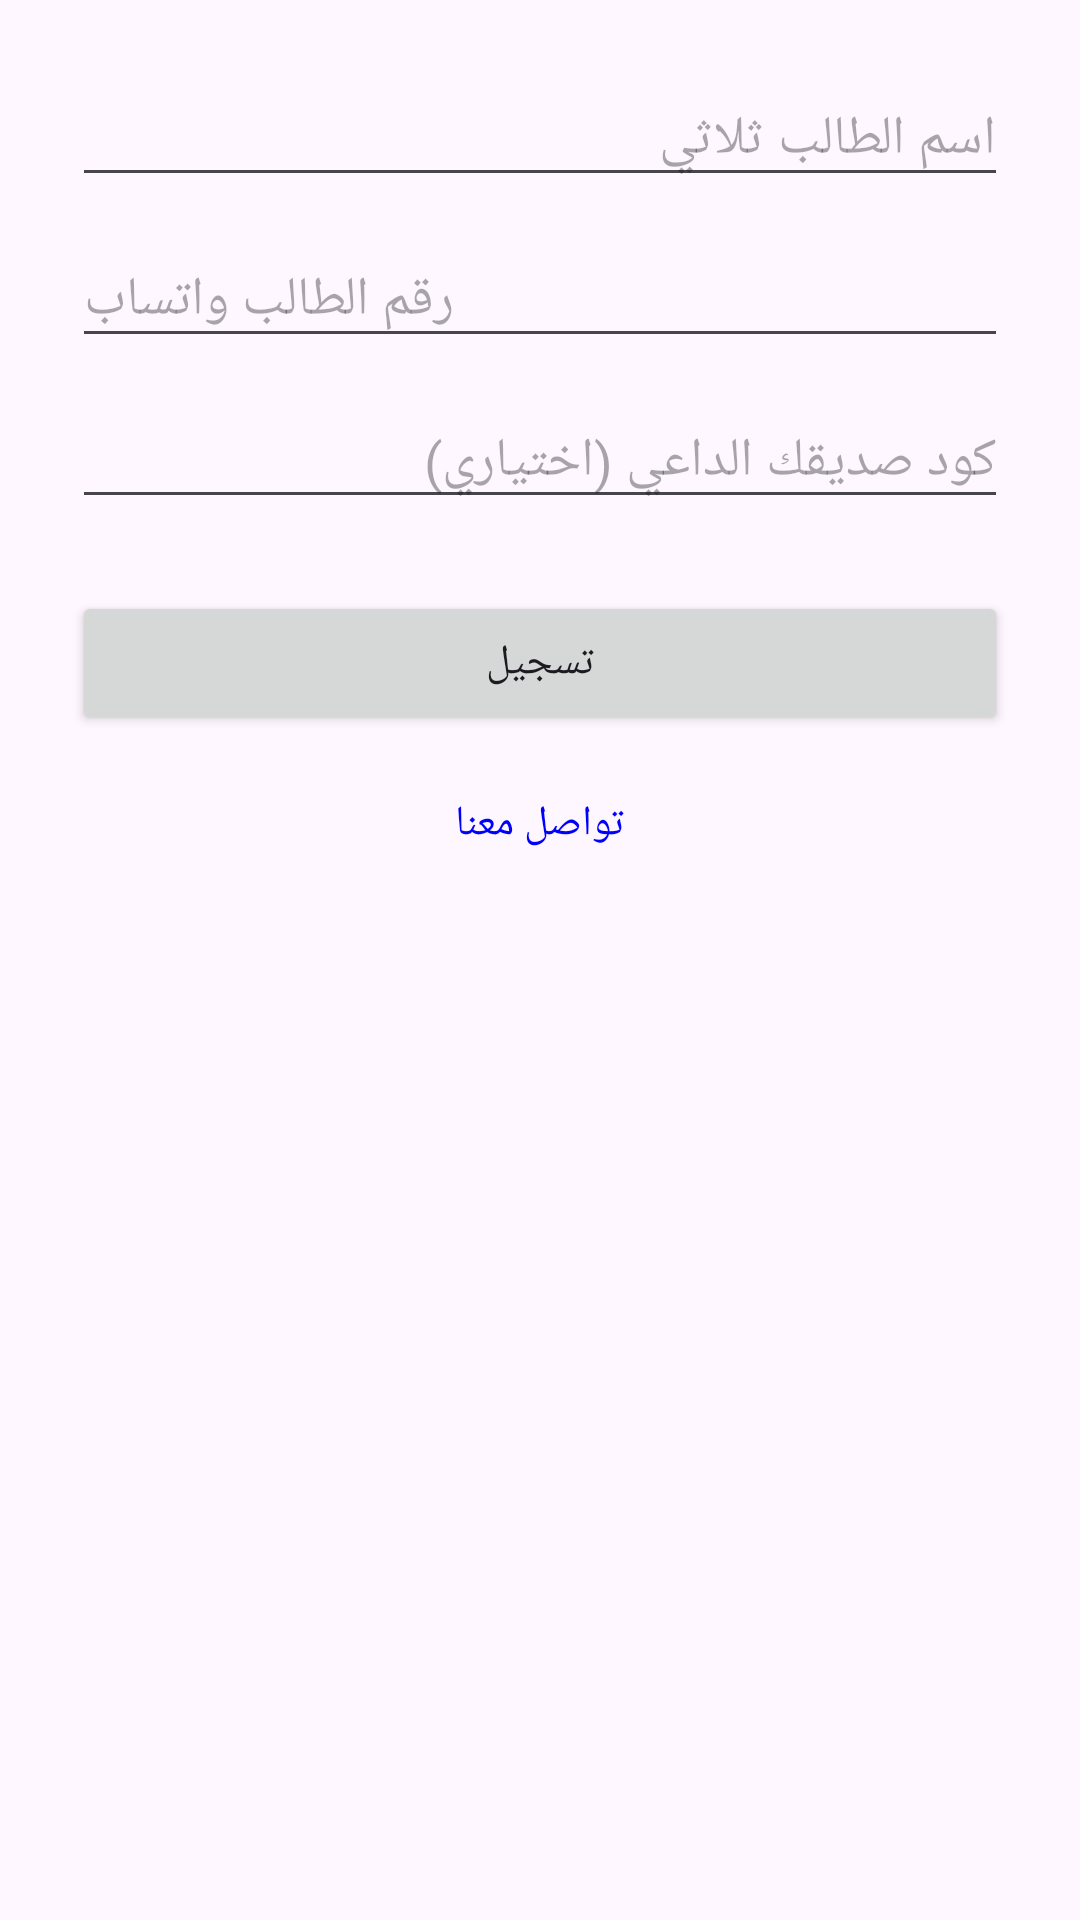

Layout XML and referenced resources for this Android screen:
<!-- AndroidManifest.xml: application theme Theme.1Bac -->
<!-- res/layout/activity_student_register.xml -->
<?xml version="1.0" encoding="utf-8"?>
<LinearLayout xmlns:android="http://schemas.android.com/apk/res/android"
    android:layout_width="match_parent"
    android:layout_height="match_parent"
    android:orientation="vertical"
    android:padding="24dp">

    <EditText
        android:id="@+id/etStudentName"
        android:layout_width="match_parent"
        android:layout_height="wrap_content"
        android:hint="اسم الطالب ثلاثي"/>

    <EditText
        android:id="@+id/etStudentPhone"
        android:layout_width="match_parent"
        android:layout_height="wrap_content"
        android:hint="رقم الطالب واتساب"
        android:inputType="phone"
        android:layout_marginTop="12dp"/>

    <EditText
        android:id="@+id/etReferralCode"
        android:layout_width="match_parent"
        android:layout_height="wrap_content"
        android:hint="كود صديقك الداعي (اختياري)"
        android:inputType="number"
        android:layout_marginTop="12dp"/>

    <Button
        android:id="@+id/btnSubmitStudent"
        android:layout_width="match_parent"
        android:layout_height="wrap_content"
        android:text="تسجيل"
        android:layout_marginTop="24dp"/>

    <TextView
        android:id="@+id/tvContactUs"
        android:layout_width="wrap_content"
        android:layout_height="wrap_content"
        android:text="تواصل معنا"
        android:textColor="#0000FF"
        android:layout_gravity="center"
        android:layout_marginTop="20dp"/>

</LinearLayout>
<!-- resources referenced by this layout -->
<resources>
  <style name="Theme.1Bac" parent="Base.Theme.1Bac" />
  <style name="Base.Theme.1Bac" parent="Theme.Material3.DayNight.NoActionBar">
          
          
      </style>
</resources>
